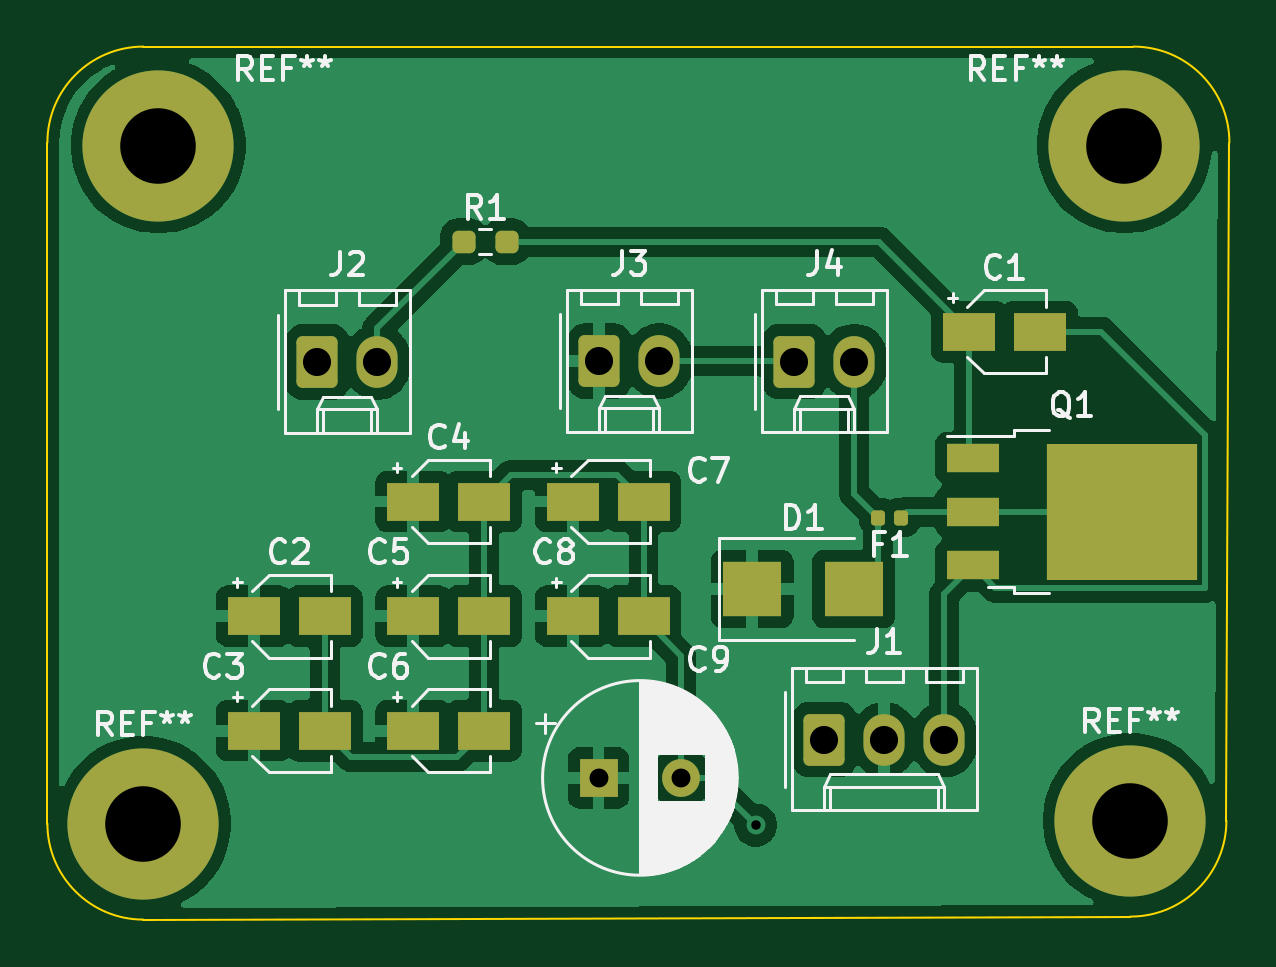
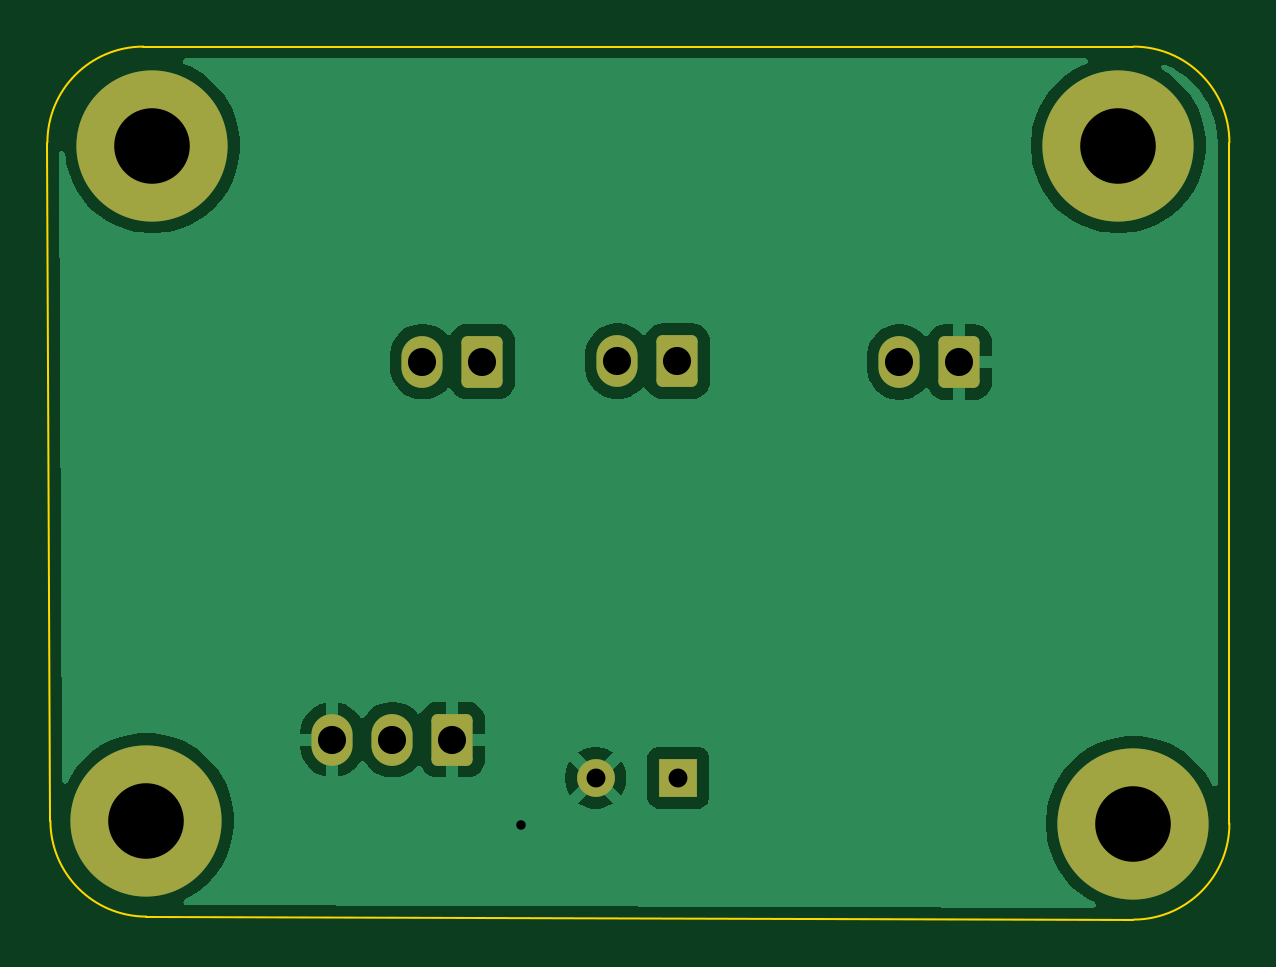
Circuit board: 9 layer files. Board 50.0 x 37.0 mm.
- bottom_copper: jacobtk5_Horns_v1.0-B_Cu.gbr (28304 bytes)
- bottom_mask: jacobtk5_Horns_v1.0-B_Mask.gbr (1847 bytes)
- bottom_silk: jacobtk5_Horns_v1.0-B_Silkscreen.gbr (462 bytes)
- outline: jacobtk5_Horns_v1.0-Edge_Cuts.gbr (1001 bytes)
- top_copper: jacobtk5_Horns_v1.0-F_Cu.gbr (62902 bytes)
- top_mask: jacobtk5_Horns_v1.0-F_Mask.gbr (3089 bytes)
- top_silk: jacobtk5_Horns_v1.0-F_Silkscreen.gbr (41765 bytes)
- drill: jacobtk5_Horns_v1.0-NPTH.drl (269 bytes)
- drill: jacobtk5_Horns_v1.0-PTH.drl (771 bytes)

=== bottom_copper: jacobtk5_Horns_v1.0-B_Cu.gbr (28304 bytes, source omitted) ===
=== bottom_mask: jacobtk5_Horns_v1.0-B_Mask.gbr (1847 bytes, source withheld) ===
=== bottom_silk: jacobtk5_Horns_v1.0-B_Silkscreen.gbr ===
%TF.GenerationSoftware,KiCad,Pcbnew,9.0.9*%
%TF.CreationDate,2026-09-25T13:44:25-05:00*%
%TF.ProjectId,jacobtk5_Horns_v1.0,6a61636f-6274-46b3-955f-486f726e735f,0.0*%
%TF.SameCoordinates,Original*%
%TF.FileFunction,Legend,Bot*%
%TF.FilePolarity,Positive*%
%FSLAX46Y46*%
G04 Gerber Fmt 4.6, Leading zero omitted, Abs format (unit mm)*
G04 Created by KiCad (PCBNEW 9.0.9) date 2026-09-25 13:44:25*
%MOMM*%
%LPD*%
G01*
G04 APERTURE LIST*
G04 APERTURE END LIST*
M02*

=== outline: jacobtk5_Horns_v1.0-Edge_Cuts.gbr ===
%TF.GenerationSoftware,KiCad,Pcbnew,9.0.9*%
%TF.CreationDate,2026-09-25T13:44:25-05:00*%
%TF.ProjectId,jacobtk5_Horns_v1.0,6a61636f-6274-46b3-955f-486f726e735f,0.0*%
%TF.SameCoordinates,Original*%
%TF.FileFunction,Profile,NP*%
%FSLAX46Y46*%
G04 Gerber Fmt 4.6, Leading zero omitted, Abs format (unit mm)*
G04 Created by KiCad (PCBNEW 9.0.9) date 2026-09-25 13:44:25*
%MOMM*%
%LPD*%
G01*
G04 APERTURE LIST*
%TA.AperFunction,Profile*%
%ADD10C,0.100000*%
%TD*%
G04 APERTURE END LIST*
D10*
X124079000Y-82042000D02*
X165989000Y-82042000D01*
X120015000Y-114935000D02*
X120015000Y-86106000D01*
X165862000Y-118872000D02*
X124079000Y-118999000D01*
X170053000Y-86106000D02*
X169926000Y-114808000D01*
X165989000Y-82042000D02*
G75*
G02*
X170053000Y-86106000I0J-4064000D01*
G01*
X120015000Y-86106000D02*
G75*
G02*
X124079000Y-82042000I4064000J0D01*
G01*
X124079000Y-118999000D02*
G75*
G02*
X120015000Y-114935000I0J4064000D01*
G01*
X169926000Y-114808000D02*
G75*
G02*
X165862000Y-118872000I-4064000J0D01*
G01*
M02*

=== top_copper: jacobtk5_Horns_v1.0-F_Cu.gbr (62902 bytes, source omitted) ===
=== top_mask: jacobtk5_Horns_v1.0-F_Mask.gbr (3089 bytes, source withheld) ===
=== top_silk: jacobtk5_Horns_v1.0-F_Silkscreen.gbr (41765 bytes, source omitted) ===
=== drill: jacobtk5_Horns_v1.0-NPTH.drl ===
M48
; DRILL file {KiCad 9.0.9} date 2026-09-25T13:44:28-0500
; FORMAT={-:-/ absolute / metric / decimal}
; #@! TF.CreationDate,2026-09-25T13:44:28-05:00
; #@! TF.GenerationSoftware,Kicad,Pcbnew,9.0.9
; #@! TF.FileFunction,NonPlated,1,2,NPTH
FMAT,2
METRIC
%
G90
G05
M30

=== drill: jacobtk5_Horns_v1.0-PTH.drl ===
M48
; DRILL file {KiCad 9.0.9} date 2026-09-25T13:44:28-0500
; FORMAT={-:-/ absolute / metric / decimal}
; #@! TF.CreationDate,2026-09-25T13:44:28-05:00
; #@! TF.GenerationSoftware,Kicad,Pcbnew,9.0.9
; #@! TF.FileFunction,Plated,1,2,PTH
FMAT,2
METRIC
; #@! TA.AperFunction,Plated,PTH,ViaDrill
T1C0.400
; #@! TA.AperFunction,Plated,PTH,ComponentDrill
T2C0.800
; #@! TA.AperFunction,Plated,PTH,ComponentDrill
T3C1.190
; #@! TA.AperFunction,Plated,PTH,ComponentDrill
T4C3.200
%
G90
G05
T1
X150.0Y-115.0
T2
X143.347Y-113.0
X146.847Y-113.0
T3
X131.445Y-95.397
X133.985Y-95.397
X143.383Y-95.357
X145.923Y-95.357
X151.638Y-95.377
X152.908Y-111.379
X154.178Y-95.377
X155.448Y-111.379
X157.988Y-111.379
T4
X124.079Y-114.935
X124.714Y-86.233
X165.608Y-86.233
X165.862Y-114.808
M30
